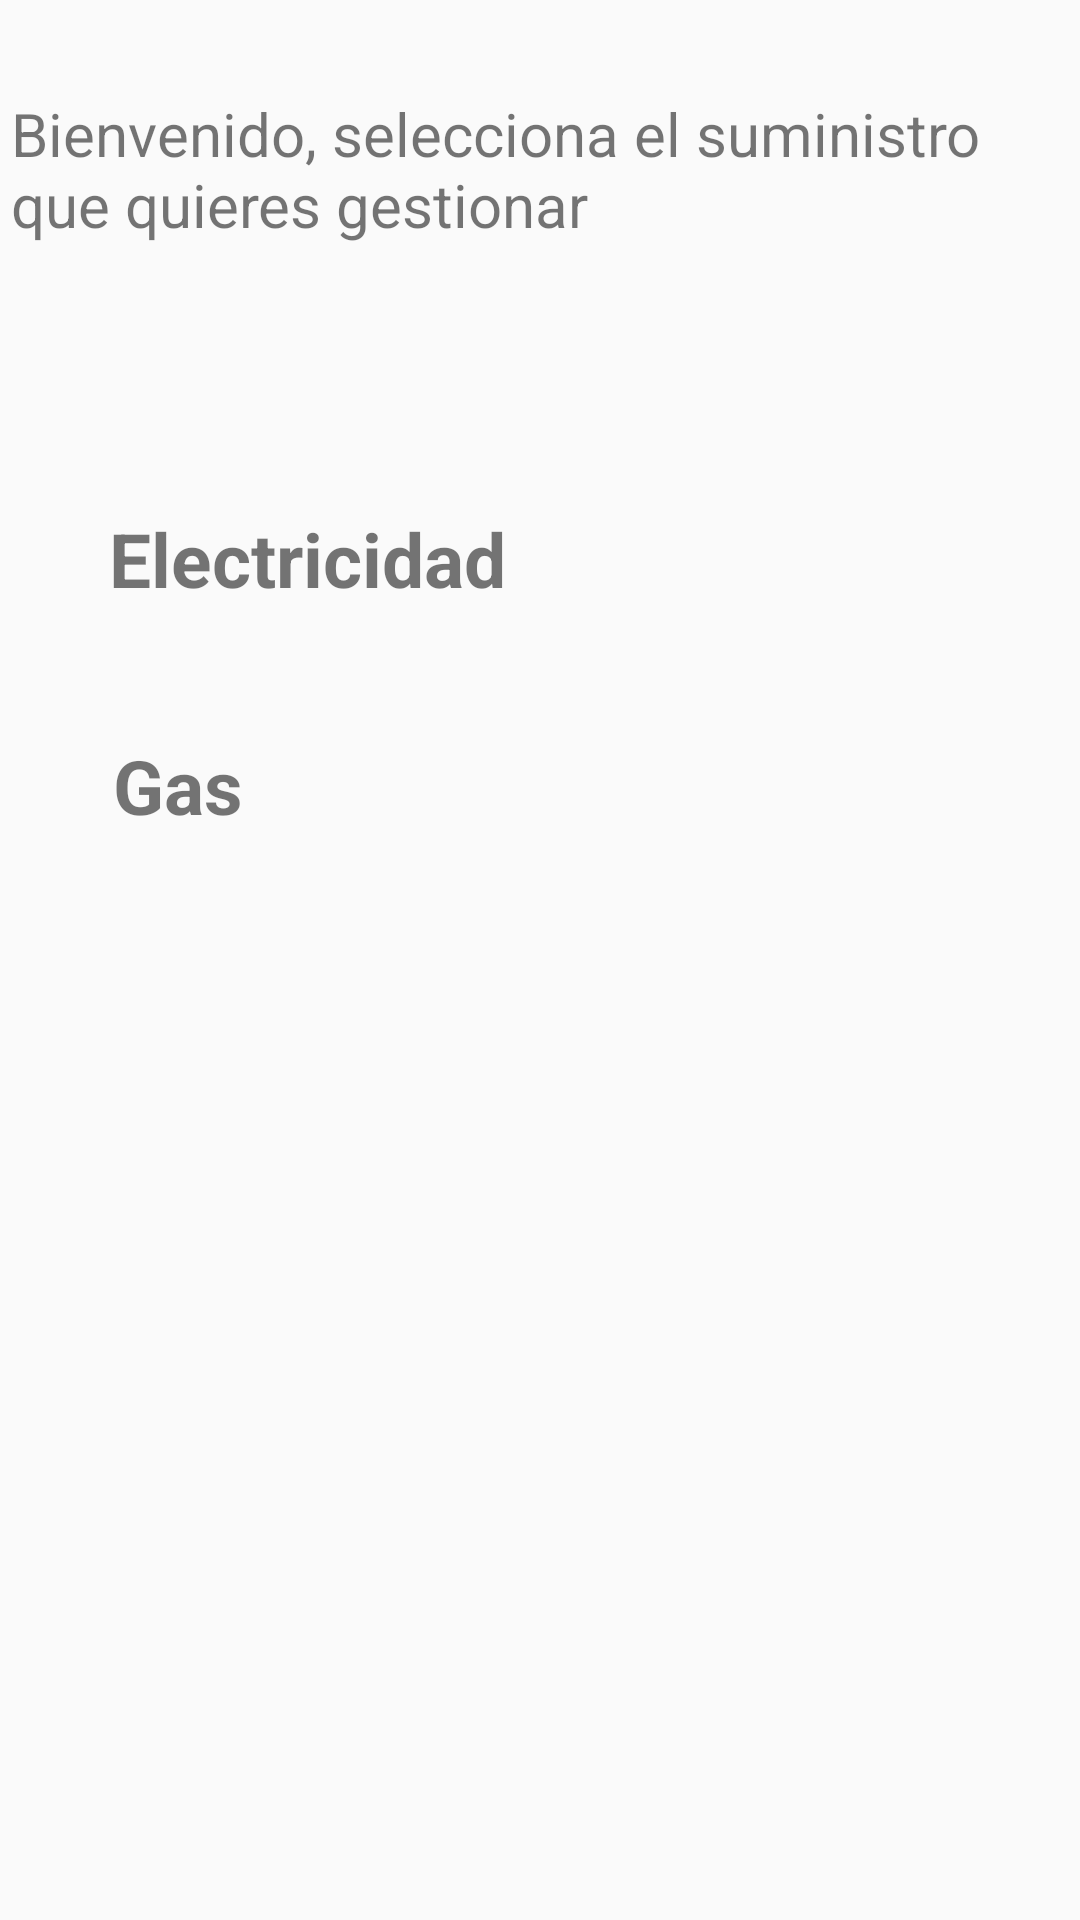

Android layout source for this screen:
<!-- AndroidManifest.xml: application theme AppTheme -->
<!-- res/layout/activity_eleccion1.xml -->
<?xml version="1.0" encoding="utf-8"?>
<androidx.constraintlayout.widget.ConstraintLayout xmlns:android="http://schemas.android.com/apk/res/android"
    xmlns:app="http://schemas.android.com/apk/res-auto"
    xmlns:tools="http://schemas.android.com/tools"
    android:layout_width="match_parent"
    android:layout_height="match_parent"
    tools:context=".Eleccion1">



    <TextView
        android:id="@+id/textViewGestiona"
        style="@style/TextViewGestionarTitulo"
        android:layout_width="353dp"
        android:layout_height="64dp"
        android:text="@string/gestionaSuministro"
        app:layout_constraintBottom_toBottomOf="parent"
        app:layout_constraintEnd_toEndOf="parent"
        app:layout_constraintStart_toStartOf="parent"
        app:layout_constraintTop_toTopOf="parent"
        app:layout_constraintVertical_bias="0.054" />

    <TextView
        android:id="@+id/textViewElectricidad"
        android:layout_width="wrap_content"
        android:layout_height="wrap_content"
        android:text="@string/electricidad"
        style="@style/TextViewGestionar"
        app:layout_constraintBottom_toBottomOf="parent"
        app:layout_constraintEnd_toEndOf="parent"
        app:layout_constraintHorizontal_bias="0.159"
        app:layout_constraintStart_toStartOf="parent"
        app:layout_constraintTop_toTopOf="parent"
        app:layout_constraintVertical_bias="0.279" />

    <TextView
        android:id="@+id/textViewGas"
        style="@style/TextViewGestionar"
        android:layout_width="wrap_content"
        android:layout_height="wrap_content"
        android:text="@string/gas"
        app:layout_constraintBottom_toBottomOf="parent"
        app:layout_constraintEnd_toEndOf="parent"
        app:layout_constraintHorizontal_bias="0.119"
        app:layout_constraintStart_toStartOf="parent"
        app:layout_constraintTop_toTopOf="parent"
        app:layout_constraintVertical_bias="0.404" />


</androidx.constraintlayout.widget.ConstraintLayout>
<!-- resources referenced by this layout -->
<resources>
  <string name="electricidad">Electricidad</string>
  <string name="gas">Gas</string>
  <string name="gestionaSuministro">Bienvenido,  selecciona  el suministro que quieres gestionar</string>
  <style name="TextViewGestionar">
  
          <item name="android:textSize">25dp</item>
          <item name="android:textStyle">bold</item>
  
      </style>
  <style name="TextViewGestionarTitulo">
          <item name="android:textSize">20dp</item>
      </style>
  <style name="AppTheme" parent="Theme.AppCompat.Light.DarkActionBar">
          
          <item name="colorPrimary">@color/colorPrimary</item>
          <item name="colorPrimaryDark">@color/colorPrimaryDark</item>
          <item name="colorAccent">@color/colorAccent</item>
  
  
      </style>
  <color name="colorPrimary">#3F8B4C</color>
  <color name="colorPrimaryDark">#063D0D</color>
  <color name="colorAccent">#4562E7</color>
</resources>
